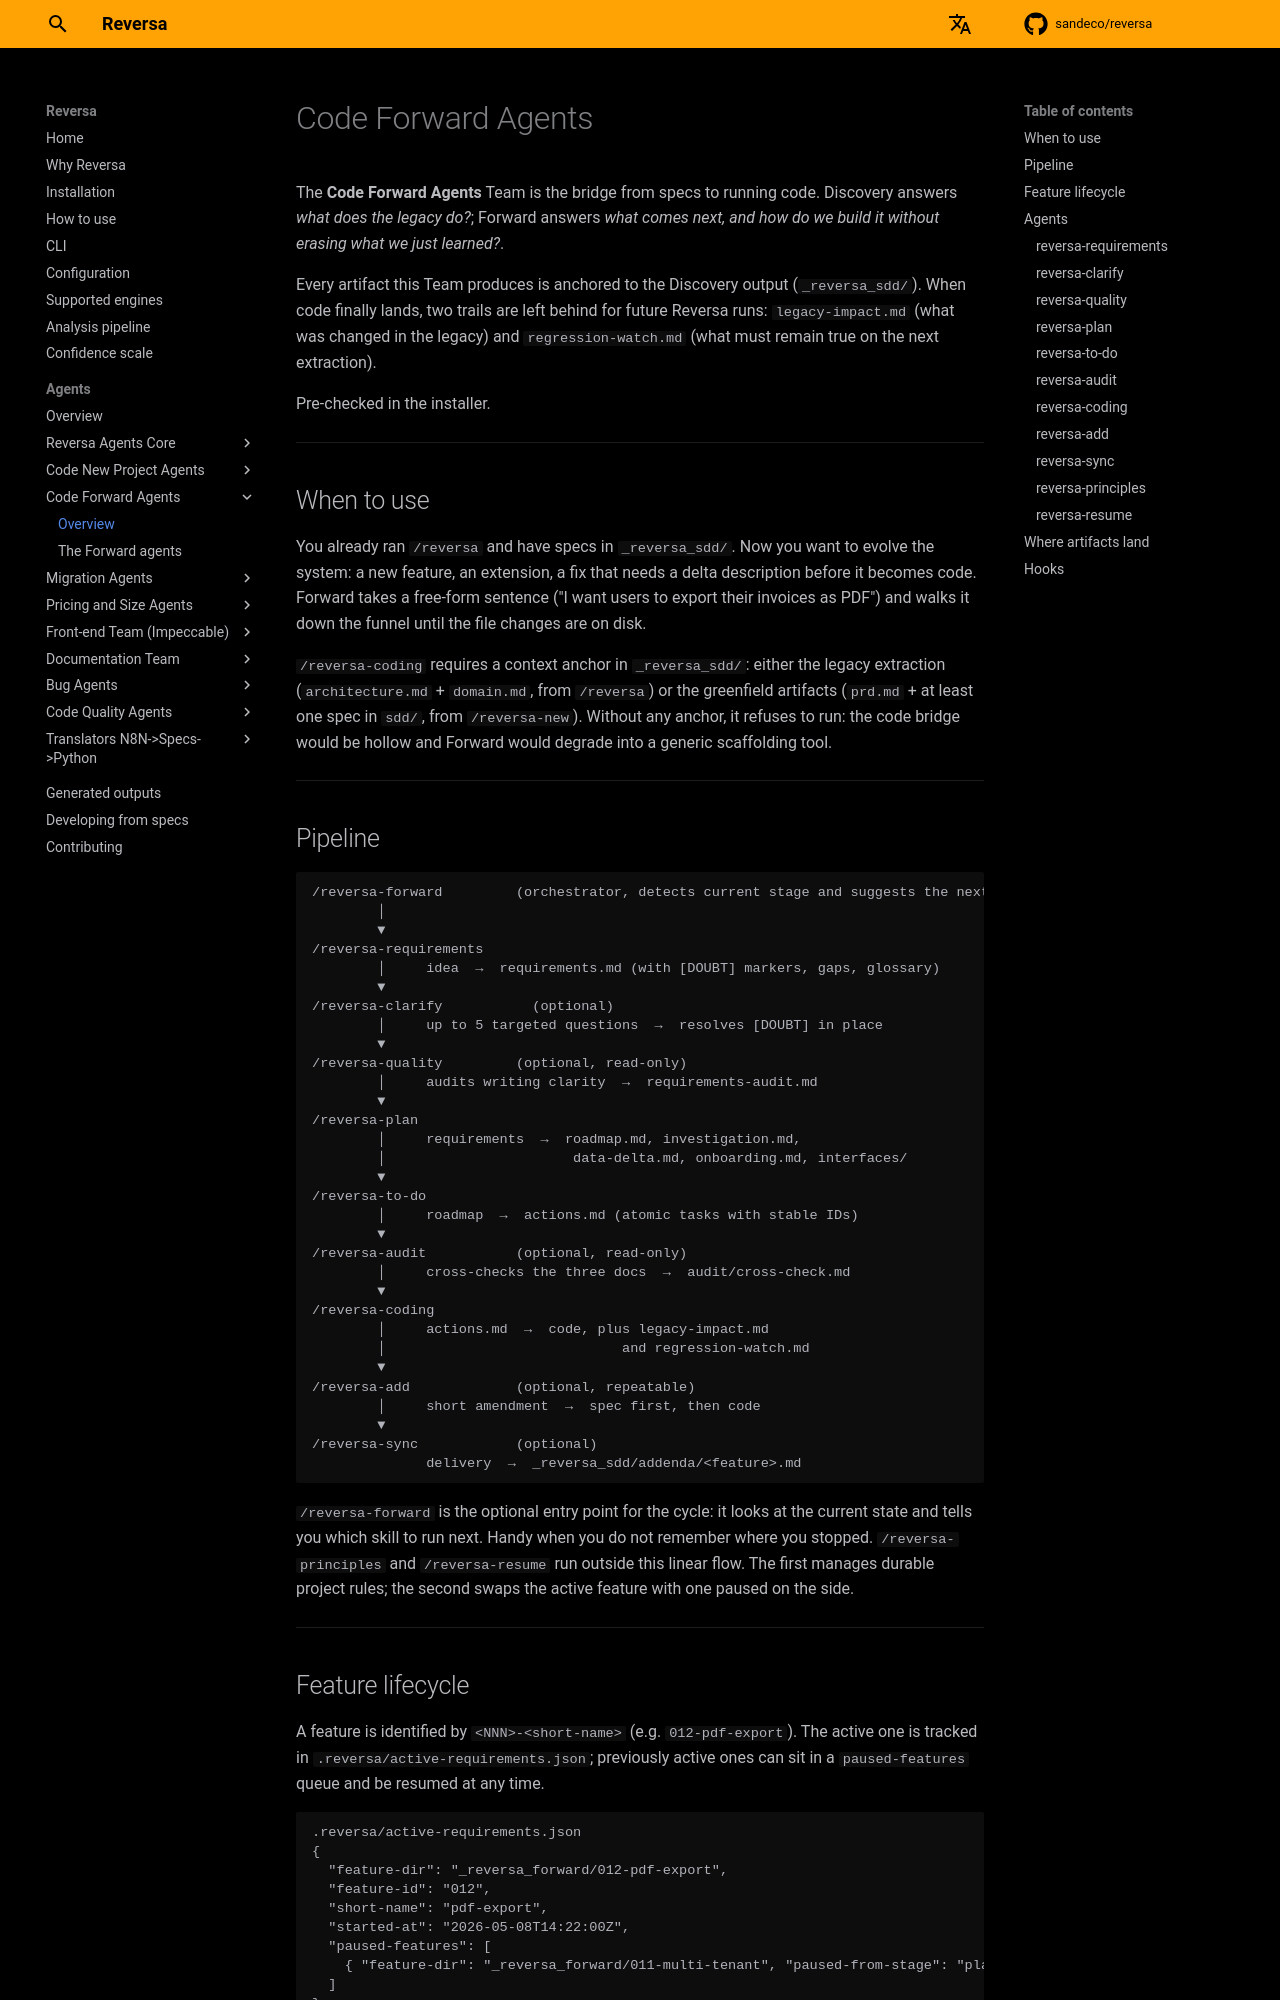

repository: ciadosdescontos/reversa · page: forward/index.html · generator: mkdocs

# Code Forward Agents

The **Code Forward Agents** Team is the bridge from specs to running code. Discovery answers *what does the legacy do?*; Forward answers *what comes next, and how do we build it without erasing what we just learned?*.

Every artifact this Team produces is anchored to the Discovery output (`_reversa_sdd/`). When code finally lands, two trails are left behind for future Reversa runs: `legacy-impact.md` (what was changed in the legacy) and `regression-watch.md` (what must remain true on the next extraction).

Pre-checked in the installer.

---

## When to use

You already ran `/reversa` and have specs in `_reversa_sdd/`. Now you want to evolve the system: a new feature, an extension, a fix that needs a delta description before it becomes code. Forward takes a free-form sentence ("I want users to export their invoices as PDF") and walks it down the funnel until the file changes are on disk.

`/reversa-coding` refuses to run without at least `_reversa_sdd/architecture.md` and `_reversa_sdd/domain.md`. Without those, the legacy/code bridge would be hollow and Forward would degrade into a generic scaffolding tool.

---

## Pipeline

```
/reversa-forward         (orchestrator, detects current stage and suggests the next skill)
        │
        ▼
/reversa-requirements
        │     idea  →  requirements.md (with [DOUBT] markers, gaps, glossary)
        ▼
/reversa-clarify           (optional)
        │     up to 5 targeted questions  →  resolves [DOUBT] in place
        ▼
/reversa-quality         (optional, read-only)
        │     audits writing clarity  →  requirements-audit.md
        ▼
/reversa-plan
        │     requirements  →  roadmap.md, investigation.md,
        │                       data-delta.md, onboarding.md, interfaces/
        ▼
/reversa-to-do
        │     roadmap  →  actions.md (atomic tasks with stable IDs)
        ▼
/reversa-audit           (optional, read-only)
        │     cross-checks the three docs  →  audit/cross-check.md
        ▼
/reversa-coding
        │     actions.md  →  code, plus legacy-impact.md
                                      and regression-watch.md
```

`/reversa-forward` is the optional entry point for the cycle: it looks at the current state and tells you which skill to run next. Handy when you do not remember where you stopped.
`/reversa-principles` and `/reversa-resume` run outside this linear flow. The first manages durable project rules; the second swaps the active feature with one paused on the side.

---
